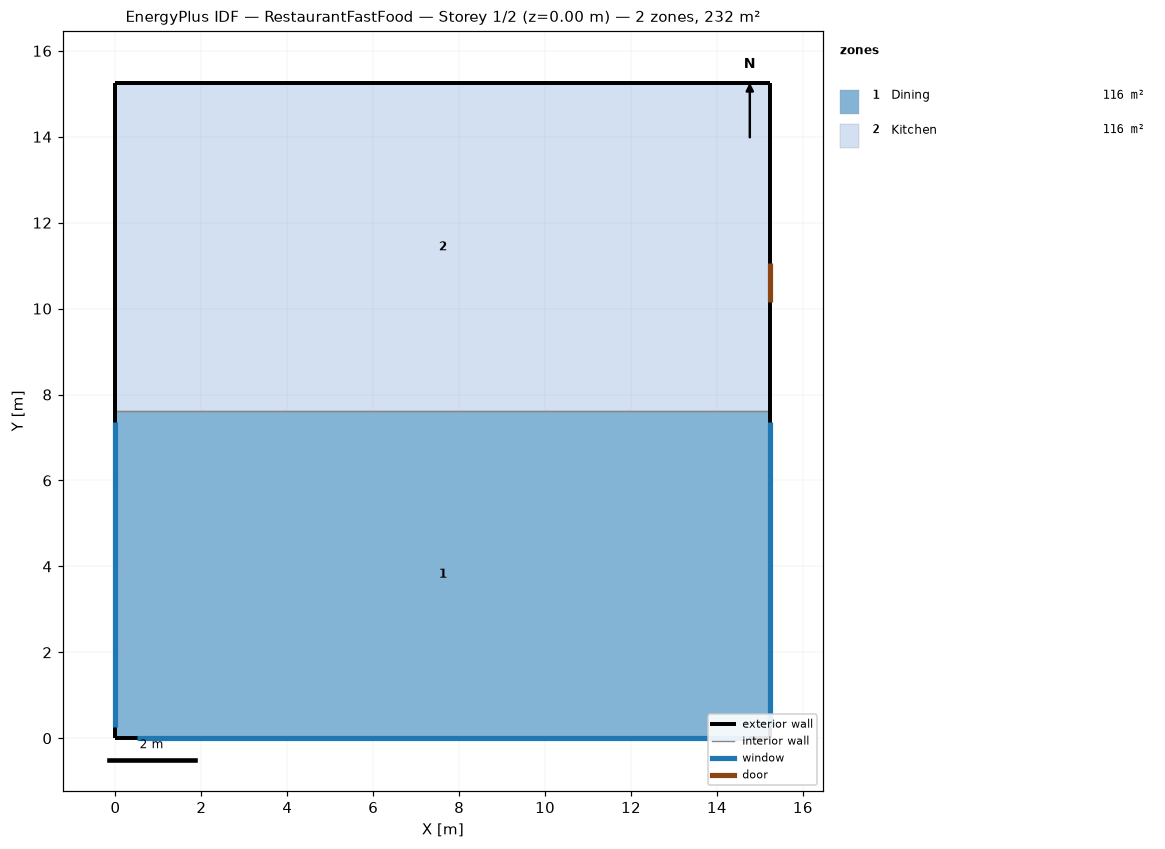
=== STOREY PLAN SPEC (per zone: floor XY polygon, exterior-wall plan segments, windows/doors) ===
zone 1: Dining  (116.2 m²)
  floor: (15.24, 7.62) (15.24, 0.00) (0.00, 0.00) (0.00, 7.62)
  exterior wall: (15.24, 0.00) – (15.24, 7.62)  [7.6 m]
    window: (15.24, 0.25) – (15.24, 7.37)  [6.5 m²]
  exterior wall: (0.00, 0.00) – (15.24, 0.00)  [15.2 m]
    window: (0.51, 0.00) – (14.73, 0.00)  [13.0 m²]
  exterior wall: (0.00, 7.62) – (0.00, 0.00)  [7.6 m]
    window: (0.00, 7.37) – (0.00, 0.25)  [6.5 m²]
  interior walls: 1
zone 2: Kitchen  (116.2 m²)
  floor: (15.24, 15.24) (15.24, 7.62) (0.00, 7.62) (0.00, 15.24)
  exterior wall: (15.24, 15.24) – (0.00, 15.24)  [15.2 m]
  exterior wall: (15.24, 7.62) – (15.24, 15.24)  [7.6 m]
    door: (15.24, 10.15) – (15.24, 11.06)  [2.0 m²]
  exterior wall: (0.00, 15.24) – (0.00, 7.62)  [7.6 m]
  interior walls: 1

=== DERIVED (storey summary) ===
Building: RestaurantFastFood
Storey: 1 of 2  (floor level z = 0.00 m)
Storey gross floor area: 232.3 m²
Zones on this storey: 2
  - Dining: floor 116.2 m²; exterior wall 30.5 m (92.9 m²); 3 window(s) 26.0 m²; WWR 28.0%
  - Kitchen: floor 116.2 m²; exterior wall 30.5 m (92.9 m²); WWR 0.0%; 1 door(s)
Zone adjacency (shared interzone walls):
  - Dining ↔ Kitchen